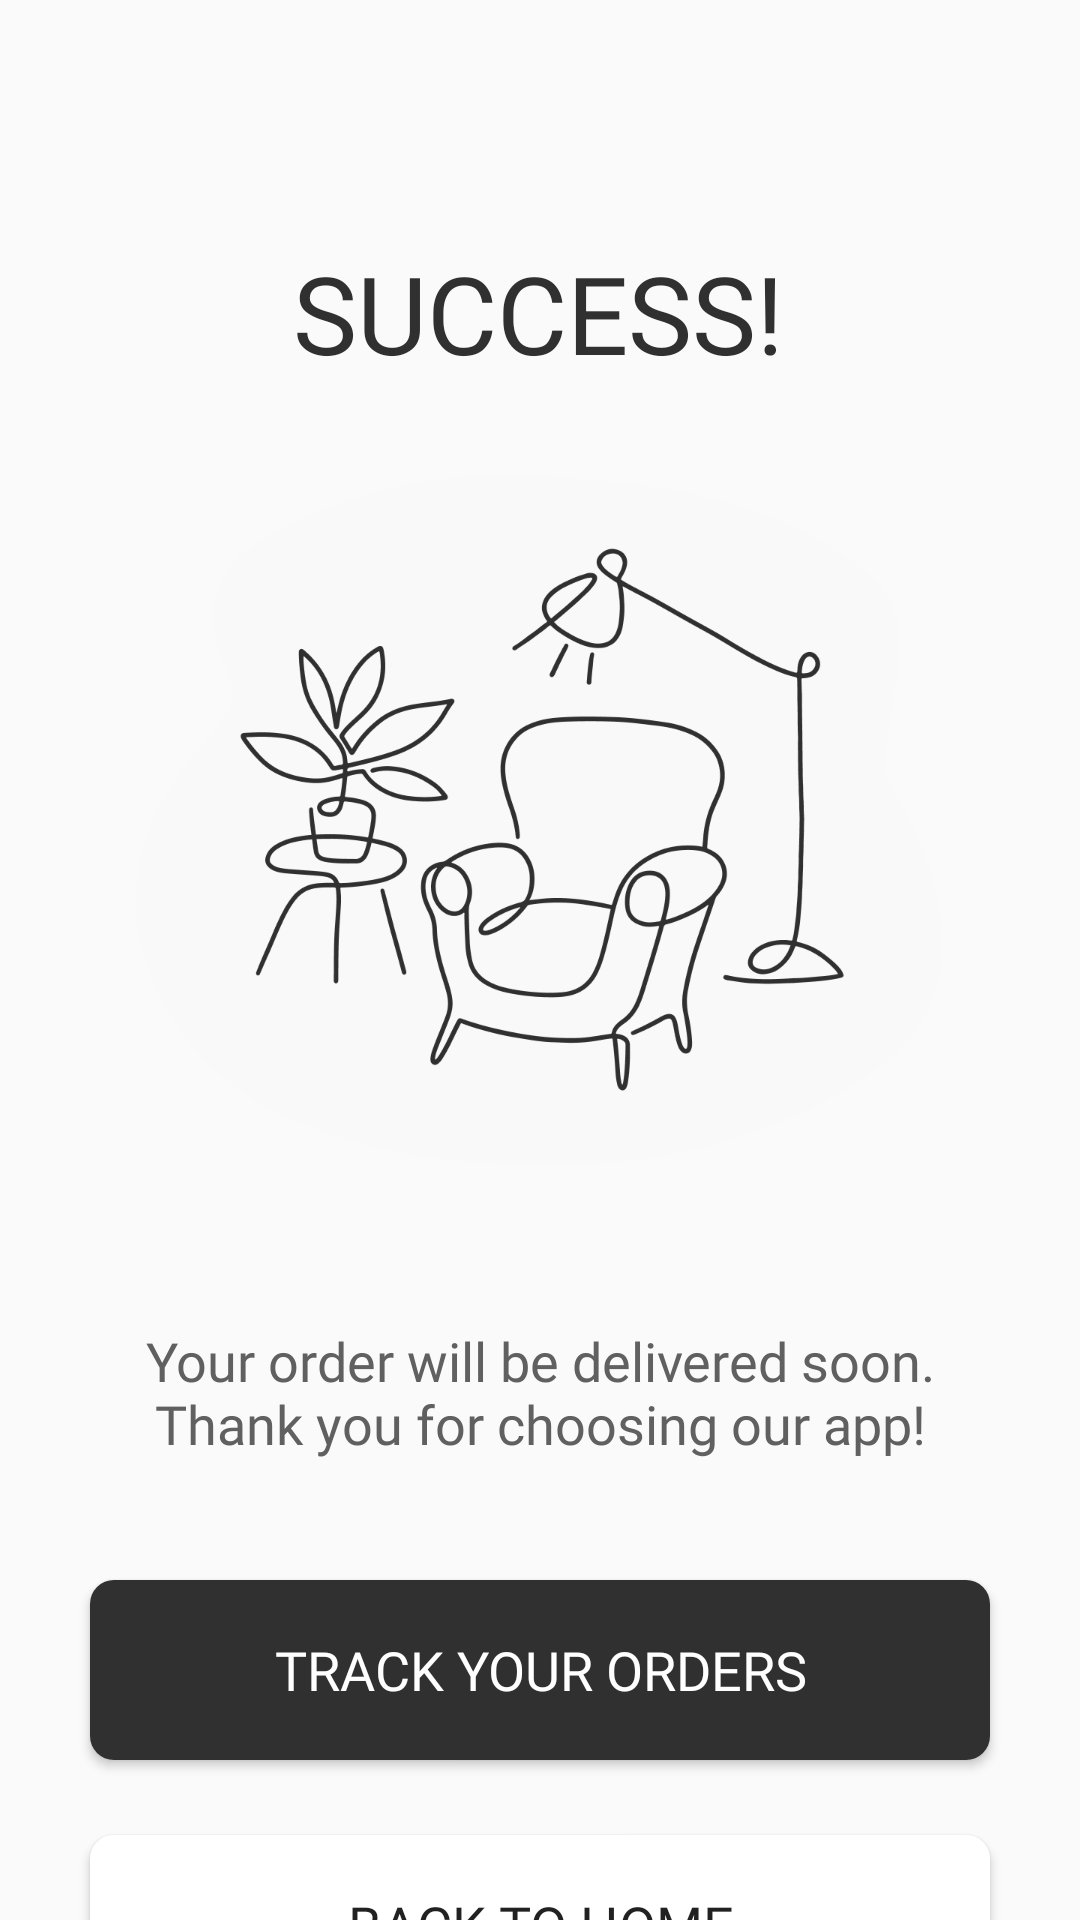

Here is an Android app screen rendered from its layout file. Give the layout XML and the strings, colors and styles it references.
<!-- AndroidManifest.xml: application theme AppTheme -->
<!-- res/layout/order_success_activity.xml -->
<?xml version="1.0" encoding="utf-8"?>
<androidx.constraintlayout.widget.ConstraintLayout xmlns:android="http://schemas.android.com/apk/res/android"
    xmlns:app="http://schemas.android.com/apk/res-auto"
    xmlns:tools="http://schemas.android.com/tools"
    android:layout_width="match_parent"
    android:layout_height="match_parent"
    tools:context=".order.OrderSuccessActivity">

    <TextView
        android:id="@+id/textView2"
        android:layout_width="wrap_content"
        android:layout_height="wrap_content"
        android:layout_marginTop="80dp"
        android:fontFamily="@font/merriweather_700"
        android:text="SUCCESS!"
        android:textColor="#303030"
        android:textSize="36dp"
        app:layout_constraintEnd_toEndOf="parent"
        app:layout_constraintHorizontal_bias="0.497"
        app:layout_constraintStart_toStartOf="parent"
        app:layout_constraintTop_toTopOf="parent" />

    <ImageView
        android:id="@+id/imageView2"
        android:layout_width="270dp"
        android:layout_height="230dp"
        android:layout_marginTop="30dp"
        app:layout_constraintEnd_toEndOf="parent"
        app:layout_constraintHorizontal_bias="0.496"
        app:layout_constraintStart_toStartOf="parent"
        app:layout_constraintTop_toBottomOf="@+id/textView2"
        app:srcCompat="@drawable/order_success" />

    <ImageView
        android:id="@+id/imageView4"
        android:layout_width="50dp"
        android:layout_height="50dp"
        android:layout_marginTop="208dp"
        app:layout_constraintEnd_toEndOf="@+id/imageView2"
        app:layout_constraintStart_toStartOf="@+id/imageView2"
        app:layout_constraintTop_toTopOf="@+id/imageView2"
        app:srcCompat="@drawable/checkmark" />

    <TextView
        android:id="@+id/textView3"
        android:layout_width="0dp"
        android:layout_height="wrap_content"
        android:layout_marginStart="45dp"
        android:layout_marginTop="25dp"
        android:layout_marginEnd="45dp"
        android:fontFamily="@font/nunito_400"
        android:text="Your order will be delivered soon. Thank you for choosing our app!"
        android:textAlignment="center"
        android:textColor="#606060"
        android:textSize="18dp"
        app:layout_constraintEnd_toEndOf="parent"
        app:layout_constraintStart_toStartOf="parent"
        app:layout_constraintTop_toBottomOf="@+id/imageView4" />

    <Button
        android:id="@+id/btnViewOrder"
        android:layout_width="0dp"
        android:layout_height="60dp"
        android:layout_marginStart="30dp"
        android:layout_marginTop="40dp"
        android:layout_marginEnd="30dp"
        android:background="@drawable/rounded_button"
        android:fontFamily="@font/nunito_600"
        android:text="TRACK YOUR ORDERS"
        android:textColor="@color/white"
        android:textSize="18dp"
        app:layout_constraintEnd_toEndOf="parent"
        app:layout_constraintStart_toStartOf="parent"
        app:layout_constraintTop_toBottomOf="@+id/textView3" />

    <Button
        android:id="@+id/btnBackHome"
        android:layout_width="0dp"
        android:layout_height="60dp"
        android:layout_marginStart="30dp"
        android:layout_marginTop="25dp"
        android:layout_marginEnd="30dp"
        android:background="@drawable/rounded_button_white"
        android:fontFamily="@font/nunito_600"
        android:text="BACK TO HOME"
        android:textSize="18dp"
        app:layout_constraintBottom_toBottomOf="parent"
        app:layout_constraintEnd_toEndOf="parent"
        app:layout_constraintHorizontal_bias="0.0"
        app:layout_constraintStart_toStartOf="parent"
        app:layout_constraintTop_toBottomOf="@+id/btnViewOrder"
        app:layout_constraintVertical_bias="0" />
</androidx.constraintlayout.widget.ConstraintLayout>
<!-- resources referenced by this layout -->
<resources>
  <!-- drawable order_success: png bitmap (drawable, 65628 bytes) -->
  <!-- drawable rounded_button (drawable) -->
  <shape xmlns:android="http://schemas.android.com/apk/res/android">
      <solid android:color="#303030" /> 
      <corners android:radius="8dp" />
  </shape>
  <!-- drawable rounded_button_white (drawable) -->
  <shape xmlns:android="http://schemas.android.com/apk/res/android">
      <solid android:color="@color/white" /> 
      <corners android:radius="8dp" />
  </shape>
  <style name="AppTheme" parent="Theme.AppCompat.Light.DarkActionBar">
          <item name="windowActionBar">false</item>
          <item name="windowNoTitle">true</item>
          
      </style>
  <!-- not gathered from this repository: default colours our renderer supplied (Android Studio template values) -->
  <color name="white">#FFFFFFFF</color>
</resources>
